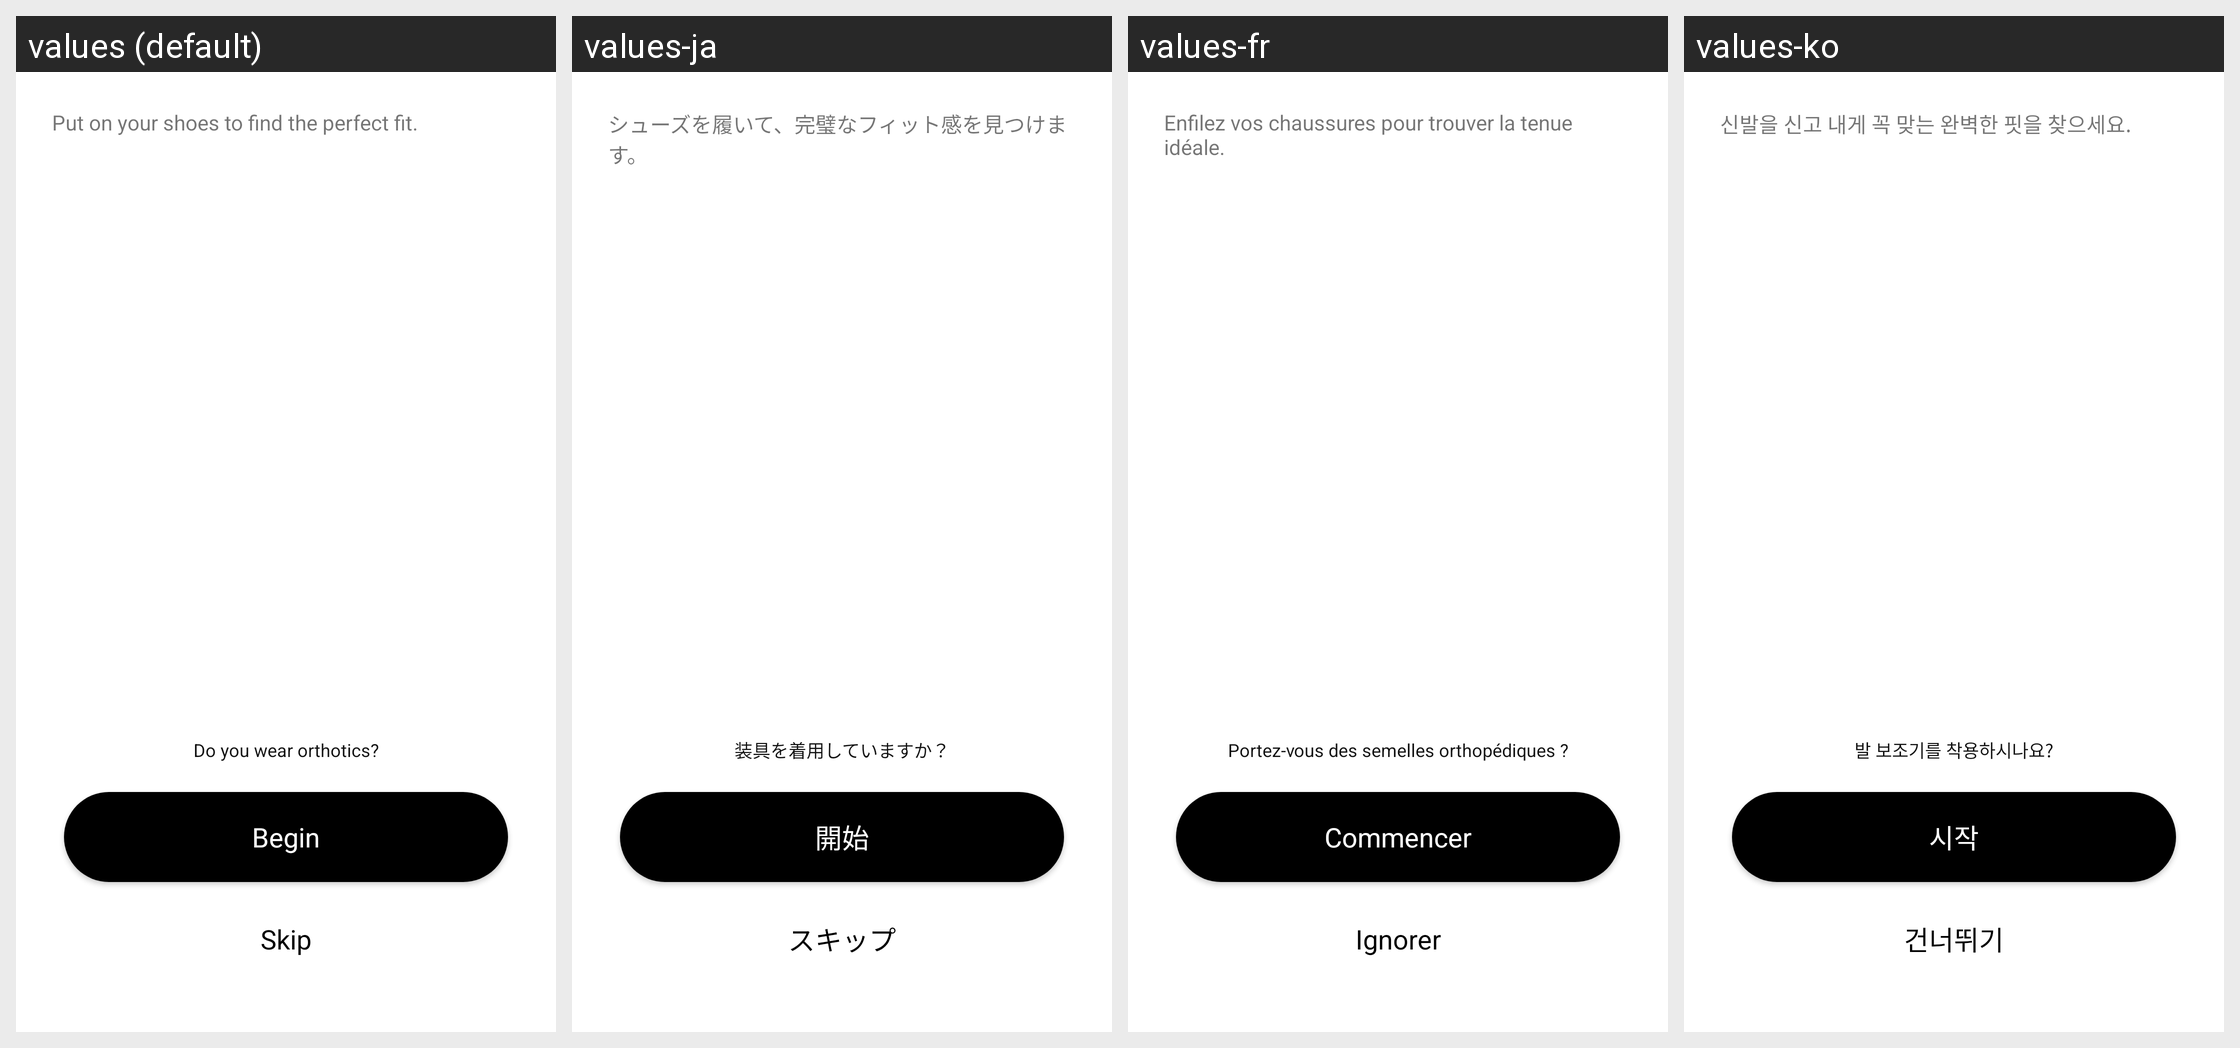

Locale-by-locale string values for the Android screen shown in this grid:
Android screen res/layout/fragment_put_on_shoes_onboarding.xml rendered under 4 locales, left to right: values (default), values-ja, values-fr, values-ko. Device: Nexus 5 (rendered at 1080×1920; each locale shown at half size, 540×960, under a caption strip naming it); theme AppTheme.
Other locales in the repository, not shown: values-af, values-as, values-az, values-be, values-bn, values-ca, values-cs, values-da, values-de, values-en, values-en-rGB, values-en-rXA, values-es, values-es-rES, values-et, values-fi, values-fr-rCA, values-gl, values-gu, values-hi, values-hr, values-hy, values-it, values-iw, values-ja-rJP, values-ka, values-kk, values-km, values-kn, values-ky, values-lt, values-ml, values-my, values-nb, values-nl, values-or, values-pa, values-pl, values-pt, values-ru, values-si, values-sk, values-sq, values-sr, values-sw, values-te, values-th, values-tl, values-tr, values-uz, values-zh, values-zh-rHK, values-zh-rMO, values-zh-rTW, values-zu.
Strings drawn on this screen, with the default value and each locale's value (text and hints the layout hard-codes, and strings that could not be matched under every locale, appear in the picture but are not listed):

put_on_shoes_find_perfect_fit
  values: Put on your shoes to find the perfect fit.
  values-ja: シューズを履いて、完璧なフィット感を見つけます。
  values-fr: Enfilez vos chaussures pour trouver la tenue idéale.
  values-ko: 신발을 신고 내게 꼭 맞는 완벽한 핏을 찾으세요.

do_you_wear_orthotics
  values: Do you wear orthotics?
  values-ja: 装具を着用していますか？
  values-fr: Portez-vous des semelles orthopédiques ?
  values-ko: 발 보조기를 착용하시나요?

adapt_modes_calibration_button
  values: Begin
  values-ja: 開始
  values-fr: Commencer
  values-ko: 시작

adapt_skip_button_title
  values: Skip
  values-ja: スキップ
  values-fr: Ignorer
  values-ko: 건너뛰기
